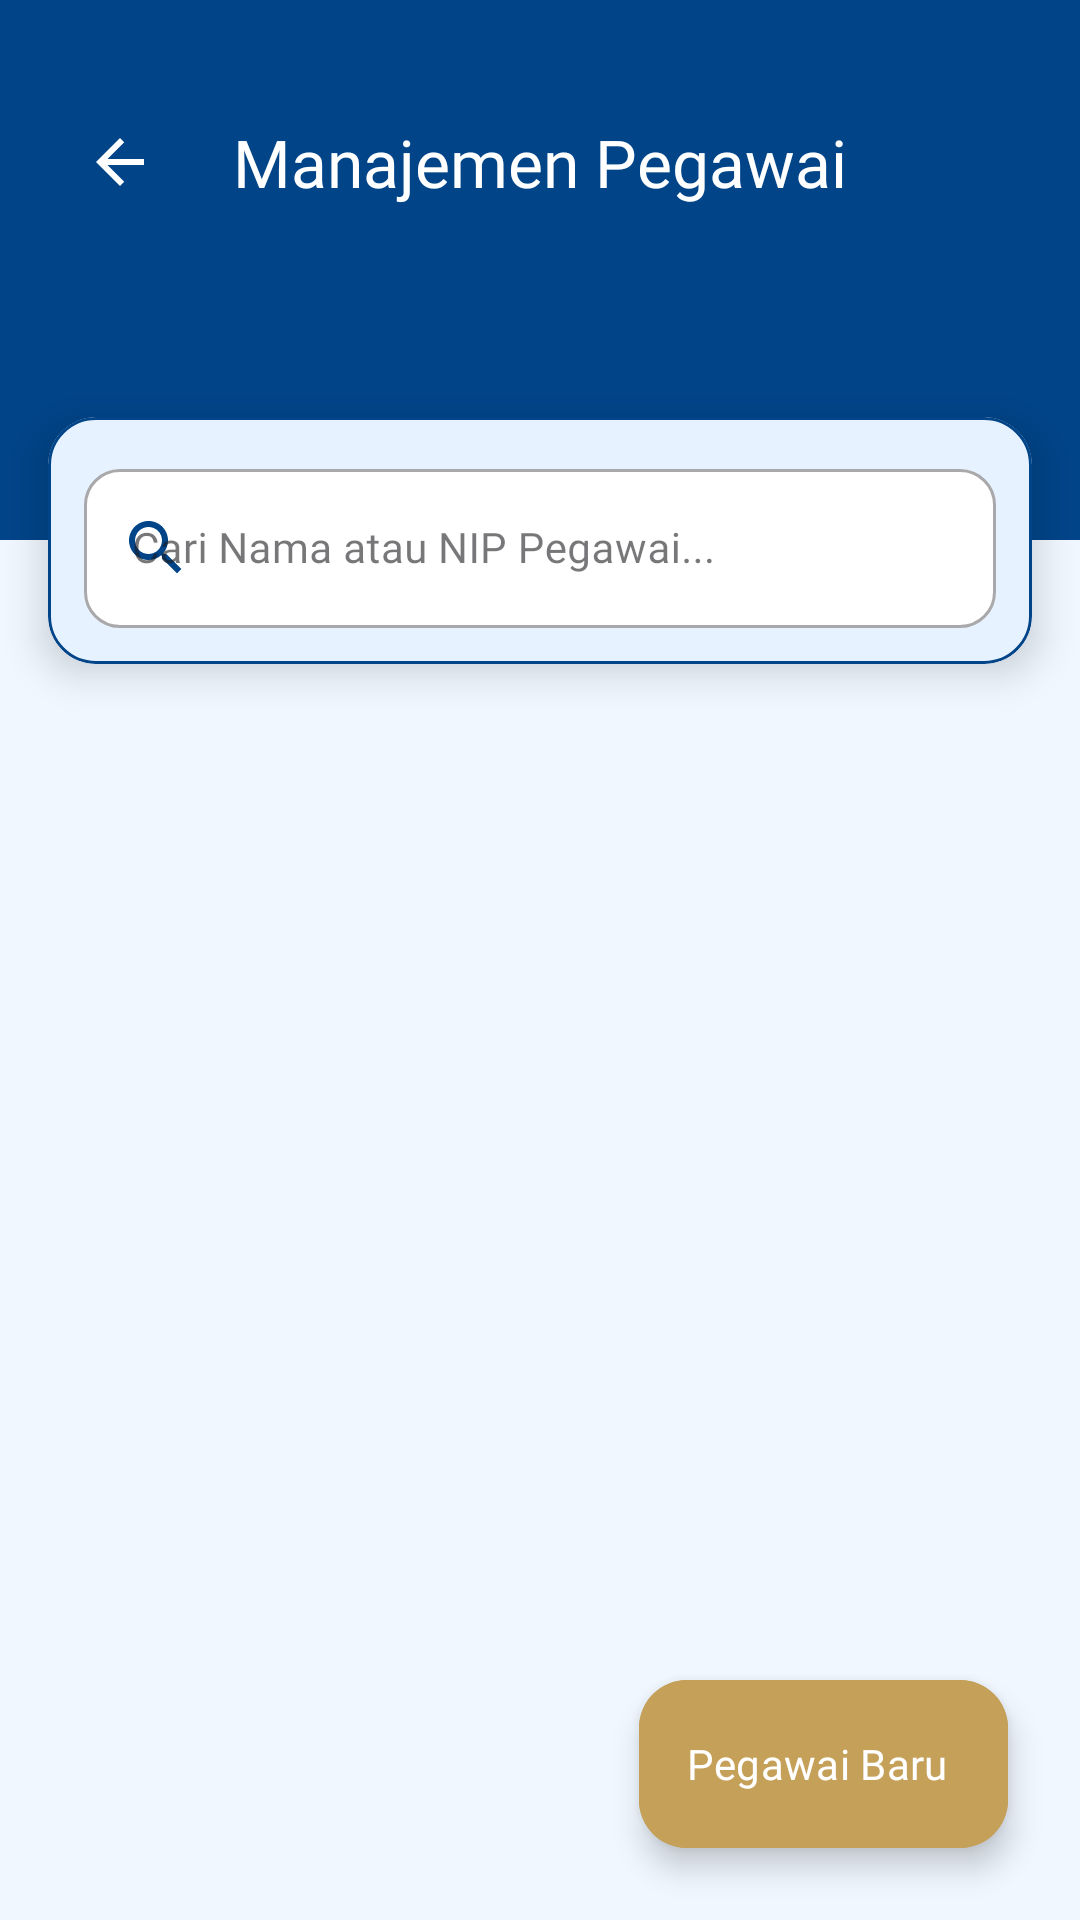

Reconstruct the res/layout file that produces this screen, plus the resources it refers to.
<!-- AndroidManifest.xml: application theme Theme.Sipakjabat -->
<!-- res/layout/activity_admin_user_list.xml -->
<?xml version="1.0" encoding="utf-8"?>
<androidx.constraintlayout.widget.ConstraintLayout xmlns:android="http://schemas.android.com/apk/res/android"
    xmlns:app="http://schemas.android.com/apk/res-auto"
    xmlns:tools="http://schemas.android.com/tools"
    android:layout_width="match_parent"
    android:layout_height="match_parent"
    android:background="#F0F7FF">

    <androidx.constraintlayout.widget.ConstraintLayout
        android:id="@+id/header"
        android:layout_width="match_parent"
        android:layout_height="180dp"
        android:background="#014488"
        app:layout_constraintTop_toTopOf="parent">

        <ImageButton
            android:id="@+id/btnBack"
            android:layout_width="48dp"
            android:layout_height="48dp"
            android:layout_marginStart="16dp"
            android:layout_marginTop="30dp"
            android:background="?attr/selectableItemBackgroundBorderless"
            android:src="@drawable/ic_arrow_back"
            app:layout_constraintStart_toStartOf="parent"
            app:layout_constraintTop_toTopOf="parent"
            app:tint="#FFFFFF" />

        <TextView
            android:layout_width="wrap_content"
            android:layout_height="wrap_content"
            android:fontFamily="@font/poppins_bold"
            android:text="Manajemen Pegawai"
            android:textColor="#FFFFFF"
            android:textSize="22sp"
            app:layout_constraintBottom_toBottomOf="@id/btnBack"
            app:layout_constraintEnd_toEndOf="parent"
            app:layout_constraintStart_toStartOf="parent"
            app:layout_constraintTop_toTopOf="@id/btnBack" />
    </androidx.constraintlayout.widget.ConstraintLayout>

    <com.google.android.material.card.MaterialCardView
        android:id="@+id/cardSearch"
        android:layout_width="match_parent"
        android:layout_height="wrap_content"
        android:layout_marginHorizontal="16dp"
        app:cardBackgroundColor="#E6F2FF"
        app:cardCornerRadius="16dp"
        app:cardElevation="8dp"
        app:strokeColor="#014488"
        app:strokeWidth="1dp"
        app:layout_constraintTop_toBottomOf="@id/header"
        app:layout_constraintBottom_toBottomOf="@id/header">

        <LinearLayout
            android:layout_width="match_parent"
            android:layout_height="wrap_content"
            android:padding="12dp">
            <com.google.android.material.textfield.TextInputLayout
                style="@style/Widget.MaterialComponents.TextInputLayout.OutlinedBox"
                android:layout_width="match_parent"
                android:layout_height="wrap_content"
                app:boxBackgroundColor="#FFFFFF"
                app:boxCornerRadiusTopStart="12dp" app:boxCornerRadiusTopEnd="12dp"
                app:boxCornerRadiusBottomStart="12dp" app:boxCornerRadiusBottomEnd="12dp"
                app:startIconDrawable="@drawable/ic_search"
                app:startIconTint="#014488"
                android:hint="Cari Nama atau NIP Pegawai...">
                <com.google.android.material.textfield.TextInputEditText
                    android:id="@+id/etSearchUser"
                    android:layout_width="match_parent"
                    android:layout_height="wrap_content"
                    android:fontFamily="@font/poppins_regular"
                    android:textSize="14sp" />
            </com.google.android.material.textfield.TextInputLayout>
        </LinearLayout>
    </com.google.android.material.card.MaterialCardView>

    <androidx.recyclerview.widget.RecyclerView
        android:id="@+id/rvUserList"
        android:layout_width="match_parent"
        android:layout_height="0dp"
        android:layout_marginTop="12dp"
        android:clipToPadding="false"
        android:paddingHorizontal="16dp"
        android:paddingBottom="80dp"
        app:layout_constraintBottom_toBottomOf="parent"
        app:layout_constraintTop_toBottomOf="@id/cardSearch" />

    <com.google.android.material.floatingactionbutton.ExtendedFloatingActionButton
        android:id="@+id/fabAddUser"
        android:layout_width="wrap_content"
        android:layout_height="wrap_content"
        android:layout_margin="24dp"
        android:backgroundTint="#C5A059"
        android:fontFamily="@font/poppins_bold"
        android:text="Pegawai Baru"
        android:textColor="#FFFFFF"
        app:icon="@drawable/baseline_add_24"
        app:iconTint="#FFFFFF"
        app:layout_constraintBottom_toBottomOf="parent"
        app:layout_constraintEnd_toEndOf="parent" />

    <ProgressBar
        android:id="@+id/progressBar"
        android:layout_width="wrap_content"
        android:layout_height="wrap_content"
        android:visibility="gone"
        app:layout_constraintBottom_toBottomOf="parent"
        app:layout_constraintEnd_toEndOf="parent"
        app:layout_constraintStart_toStartOf="parent"
        app:layout_constraintTop_toTopOf="parent" />

</androidx.constraintlayout.widget.ConstraintLayout>
<!-- resources referenced by this layout -->
<resources>
  <!-- drawable ic_arrow_back (drawable) -->
  <vector xmlns:android="http://schemas.android.com/apk/res/android"
      android:width="24dp"
      android:height="24dp"
      android:viewportWidth="24"
      android:viewportHeight="24"
      android:tint="#FFFFFF">
      <path
          android:fillColor="@android:color/white"
          android:pathData="L20,11H7.83l5.59,-5.59L12,4l-8,8 8,8 1.41,-1.41L7.83,13H20v-2z"/>
  </vector>
  <!-- drawable ic_search (drawable) -->
  <vector xmlns:android="http://schemas.android.com/apk/res/android"
      android:width="24dp"
      android:height="24dp"
      android:viewportWidth="24"
      android:viewportHeight="24"
      android:tint="#718096"> <path
      android:fillColor="@android:color/white"
      android:pathData="M15.5,14h-0.79l-0.28,-0.27C15.41,12.59 16,11.11 16,9.5 16,5.91 13.09,3 9.5,3S3,5.91 3,9.5 5.91,16 9.5,16c1.61,0 3.09,-0.59 4.23,-1.57l0.27,0.28v0.79l5,4.99L20.49,19l-4.99,-5zM9.5,14C7.01,14 5,11.99 5,9.5S7.01,5 9.5,5 14,7.01 14,9.5 11.99,14 9.5,14z"/>
  </vector>
  <style name="Theme.Sipakjabat" parent="Base.Theme.Sipakjabat" />
  <style name="Base.Theme.Sipakjabat" parent="Theme.Material3.DayNight.NoActionBar">
      </style>
</resources>
